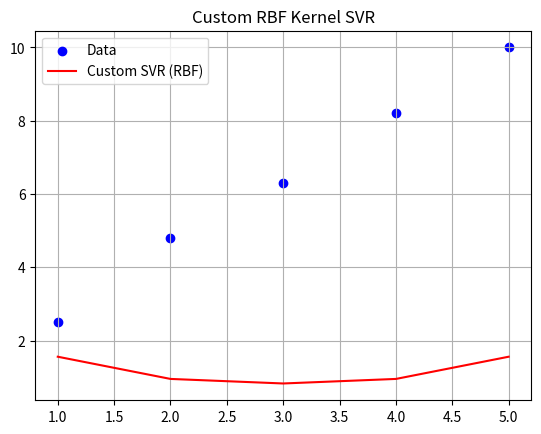

The script that saved this image:
import numpy as np
import matplotlib.pyplot as plt

class RBF_SVR:
    def __init__(self, C=1.0, epsilon=0.5, gamma=0.5, lr=0.01, epochs=100):
        self.C = C
        self.epsilon = epsilon
        self.gamma = gamma
        self.lr = lr
        self.epochs = epochs

    def rbf_kernel(self, x1, x2):
        return np.exp(-self.gamma * (x1 - x2) ** 2)

    def fit(self, X, y):
        self.X = np.array(X).flatten()
        self.y = np.array(y)
        n = len(self.X)
        self.alpha = np.zeros(n)
        self.alpha_star = np.zeros(n)
        self.b = 0.0

        for epoch in range(self.epochs):
            for i in range(n):
                xi = self.X[i]
                yi = self.y[i]

                # 예측값 계산
                y_pred = sum(
                    (self.alpha[j] - self.alpha_star[j]) * self.rbf_kernel(self.X[j], xi)
                    for j in range(n)
                ) + self.b

                error = y_pred - yi

                # 오차가 epsilon을 넘으면 alpha 조정
                if error > self.epsilon:
                    self.alpha[i] = min(self.C, self.alpha[i] + self.lr)
                elif error < -self.epsilon:
                    self.alpha_star[i] = min(self.C, self.alpha_star[i] + self.lr)

                # 간단한 b 조정
                self.b -= self.lr * error * 0.01

    def predict(self, X):
        X = np.array(X).flatten()
        y_pred = []
        for x in X:
            result = sum(
                (self.alpha[i] - self.alpha_star[i]) * self.rbf_kernel(self.X[i], x)
                for i in range(len(self.X))
            ) + self.b
            y_pred.append(result)
        return np.array(y_pred)

# ▶ 데이터셋
X = np.array([[1], [2], [3], [4], [5]])
y = np.array([2.5, 4.8, 6.3, 8.2, 10.0])

# ▶ 모델 학습 및 예측
model = RBF_SVR(C=1.0, epsilon=0.5, gamma=0.5, lr=0.05, epochs=200)
model.fit(X, y)
y_pred = model.predict(X)

# ▶ 시각화
plt.scatter(X, y, color='blue', label='Data')
plt.plot(X, y_pred, color='red', label='Custom SVR (RBF)')
plt.title("Custom RBF Kernel SVR")
plt.legend()
plt.grid(True)
plt.show()
